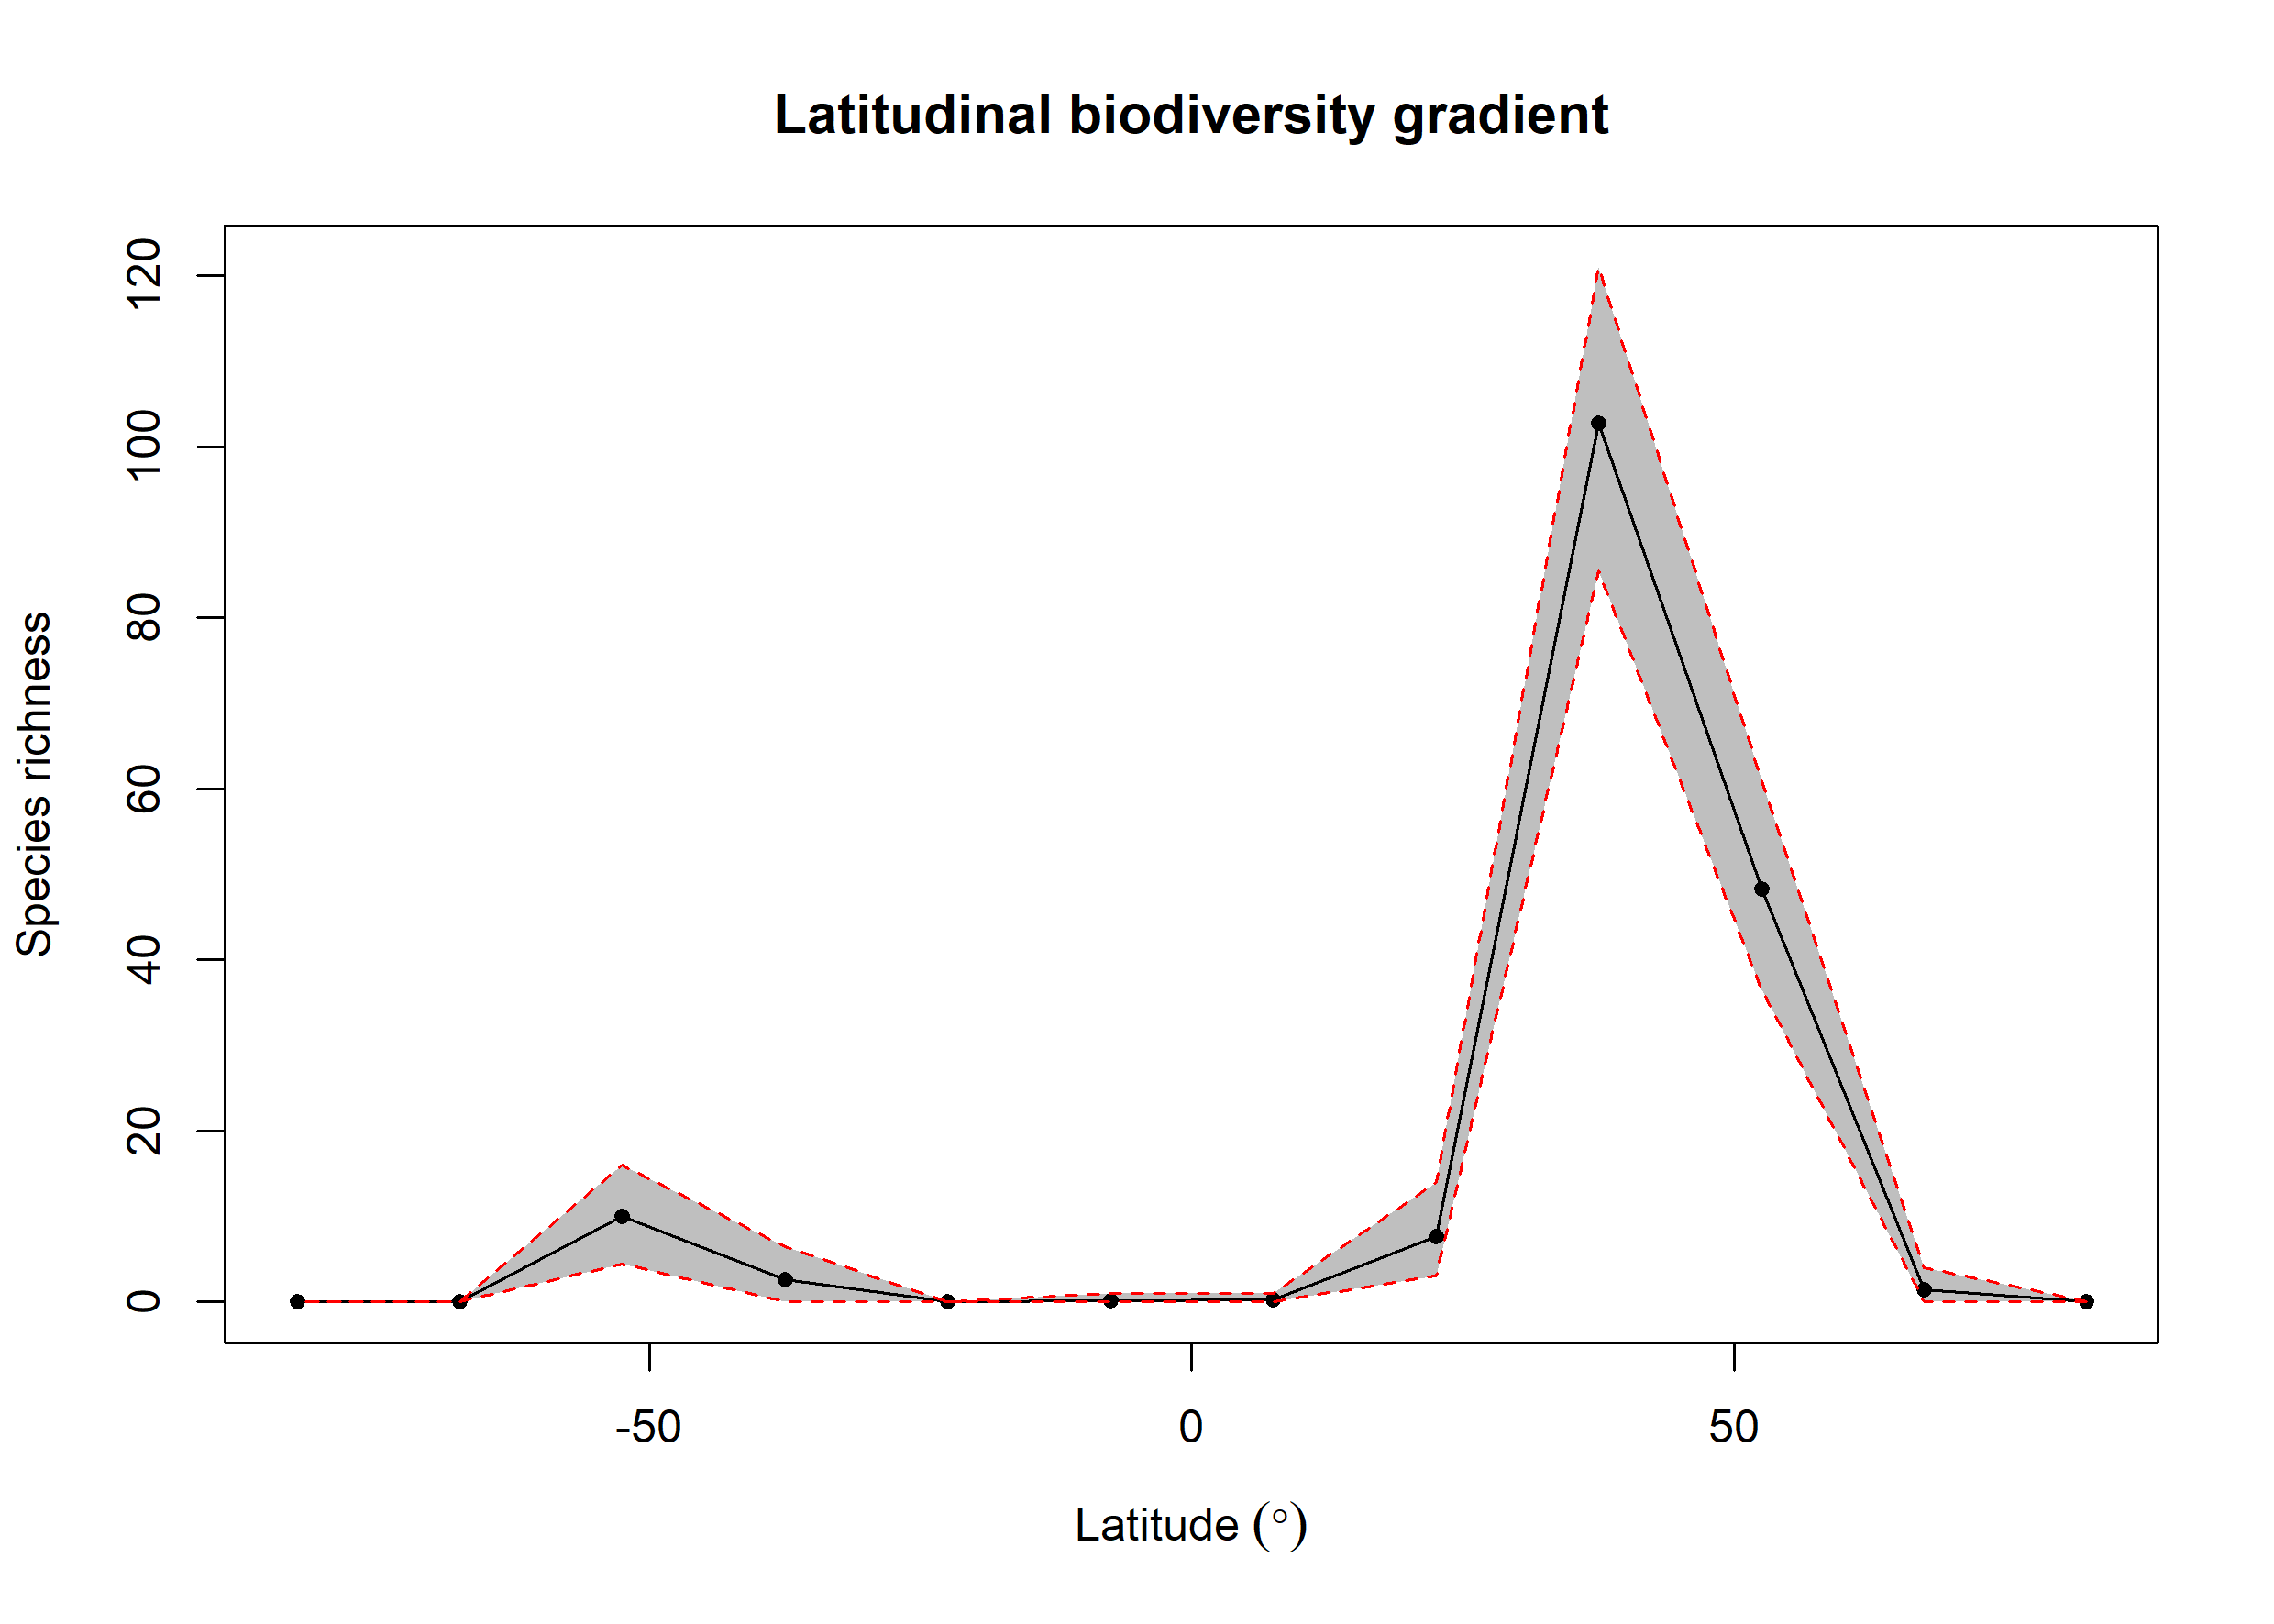

The file beside this chart, header and first rows:
bin, max, min, mid, hemisphere, mean_richness, CI.Lower, CI.Upper
1, 90, 75, 82.5, N, 0, 0, 0
2, 75, 60, 67.5, N, 1.41, 0, 4
3, 60, 45, 52.5, N, 48.33, 36.48, 61
4, 45, 30, 37.5, N, 102.7, 85.47, 121
5, 30, 15, 22.5, N, 7.65, 3, 14
6, 15, 0, 7.5, N, 0.21, 0, 1
7, 0, -15, -7.5, S, 0.18, 0, 1
8, -15, -30, -22.5, S, 0, 0, 0
9, -30, -45, -37.5, S, 2.64, 0, 6.525
10, -45, -60, -52.5, S, 9.98, 4.475, 16.05
11, -60, -75, -67.5, S, 0, 0, 0
12, -75, -90, -82.5, S, 0, 0, 0
